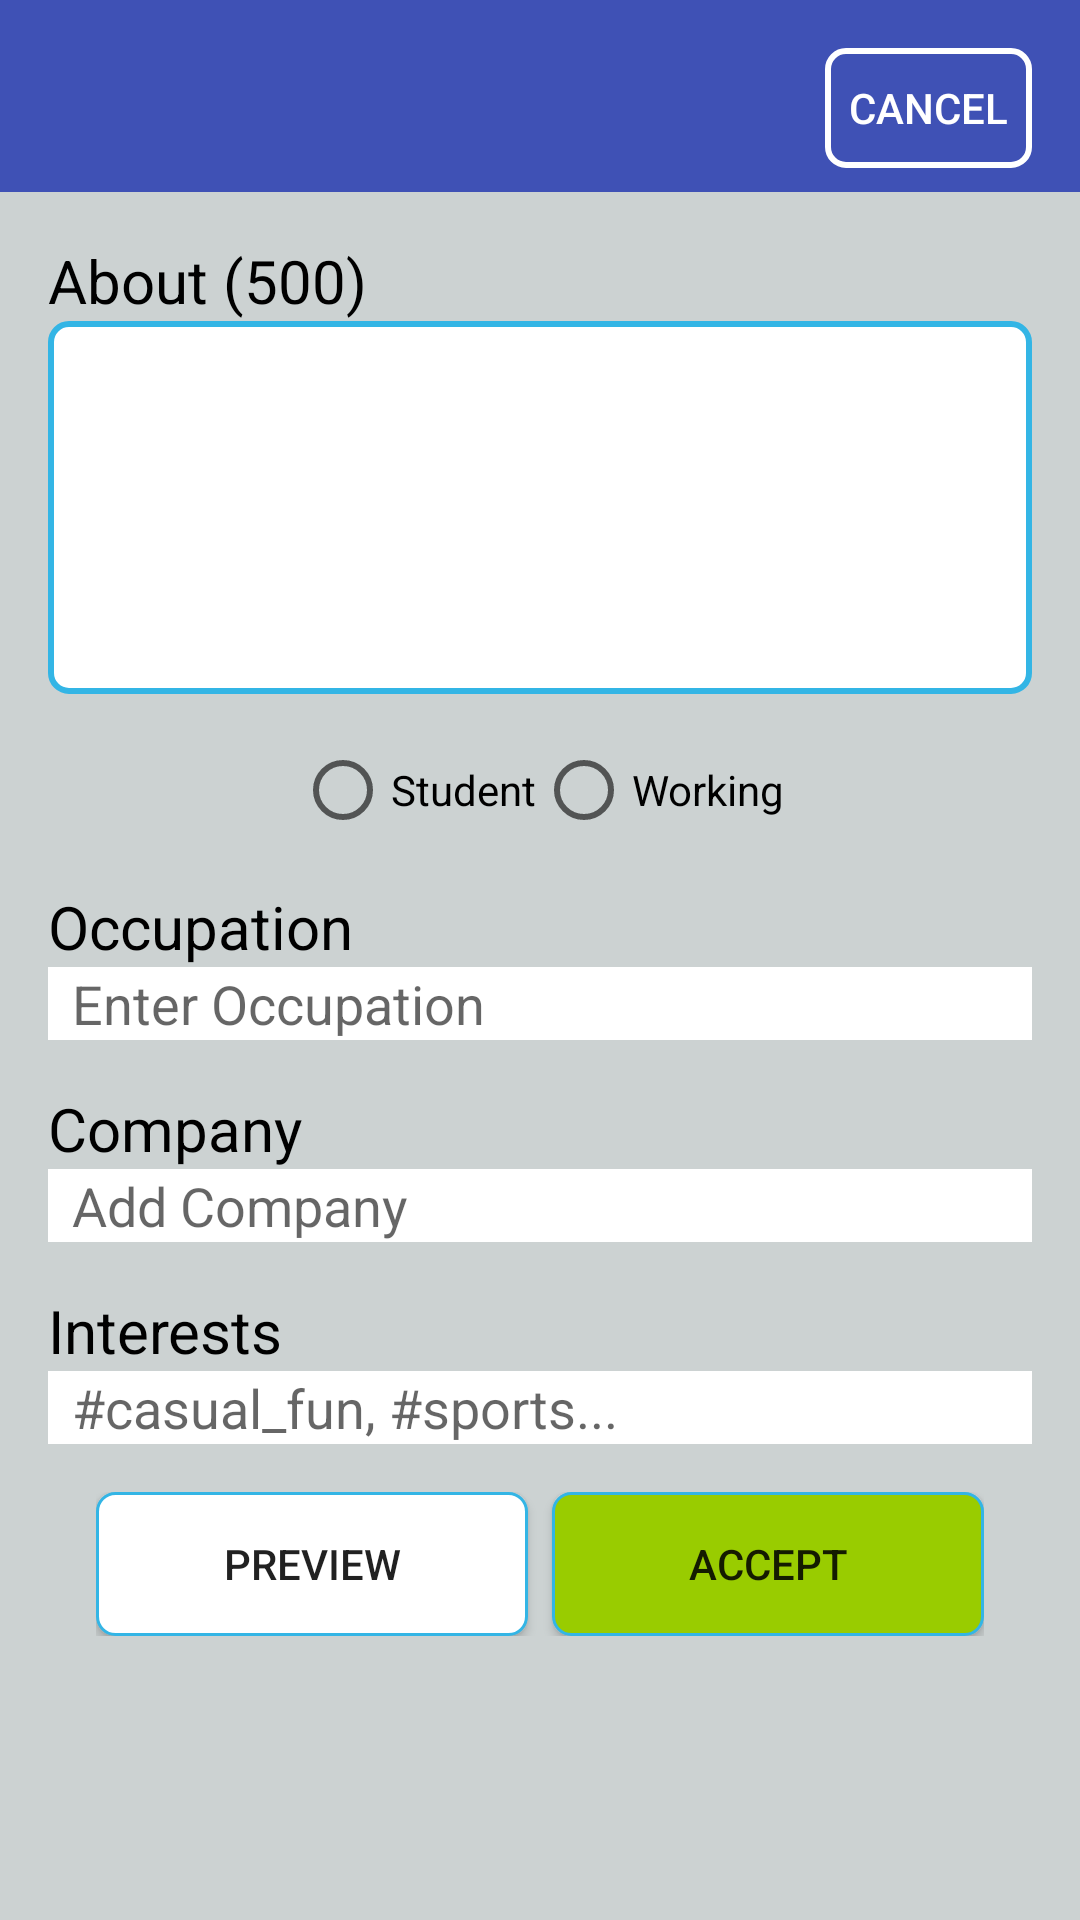

The Android layout XML behind this screen, and the referenced resources:
<!-- AndroidManifest.xml: application theme AppTheme -->
<!-- res/layout/edit_info.xml -->
<?xml version="1.0" encoding="utf-8"?>
<androidx.appcompat.widget.LinearLayoutCompat
    xmlns:android="http://schemas.android.com/apk/res/android"
    xmlns:app="http://schemas.android.com/apk/res-auto"
    xmlns:tools="http://schemas.android.com/tools"
    android:layout_width="match_parent"
    android:layout_height="match_parent"
    android:orientation="vertical"
    android:background="@color/edit_bg">

    <com.google.android.material.appbar.AppBarLayout
        android:id="@+id/appbar"
        android:layout_width="match_parent"
        android:layout_height="wrap_content"
        android:paddingTop="@dimen/appbar_padding_top">

        <androidx.appcompat.widget.Toolbar
            android:id="@+id/toolbar"
            android:layout_width="match_parent"
            android:layout_height="?attr/actionBarSize"
            android:layout_weight="1"
            android:background="?attr/colorPrimary"
            app:layout_scrollFlags="scroll|enterAlways"
            app:popupTheme="@style/AppTheme.PopupOverlay">

            <LinearLayout
                android:layout_width="match_parent"
                android:layout_height="wrap_content"
                android:orientation="horizontal"
                android:gravity="end">
                <Button
                    android:layout_width="wrap_content"
                    android:layout_height="40dp"
                    android:text="cancel"
                    android:onClick="Cancel"
                    android:layout_marginEnd="@dimen/general_dimension"
                    style="?android:attr/buttonBarButtonStyle"
                    android:background="@drawable/item2"
                    android:textColor="@android:color/white"/>
            </LinearLayout>
        </androidx.appcompat.widget.Toolbar>
    </com.google.android.material.appbar.AppBarLayout>

    <TextView
        android:layout_width="match_parent"
        android:layout_height="wrap_content"
        android:text="About (500)"
        android:textColor="@android:color/black"
        android:textSize="20sp"
        android:layout_marginStart="@dimen/general_dimension"
        android:layout_marginTop="@dimen/general_dimension"/>

    <EditText
        android:id="@+id/about_user"
        android:layout_width="match_parent"
        android:layout_height="wrap_content"
        android:lines="5"
        android:background="@drawable/about_bg"
        android:layout_marginStart="@dimen/general_dimension"
        android:layout_marginEnd="@dimen/general_dimension" />

    <RadioGroup
        android:id="@+id/occupation_chooser"
        android:layout_width="match_parent"
        android:layout_height="wrap_content"
        android:orientation="horizontal"
        android:gravity="center_horizontal"
        android:layout_marginTop="@dimen/general_dimension">

        <RadioButton
            android:id="@+id/student"
            android:layout_width="wrap_content"
            android:layout_height="wrap_content"
            android:text="Student"/>

        <RadioButton
            android:id="@+id/worker"
            android:layout_width="wrap_content"
            android:layout_height="wrap_content"
            android:text="Working"/>
    </RadioGroup>

    <LinearLayout
        android:id="@+id/working_layout"
        android:layout_width="match_parent"
        android:layout_height="wrap_content"
        android:orientation="vertical">
        <TextView
            android:layout_width="match_parent"
            android:layout_height="wrap_content"
            android:textSize="20sp"
            android:textColor="@android:color/black"
            android:text="Occupation"
            android:layout_marginStart="@dimen/general_dimension"
            android:layout_marginTop="@dimen/general_dimension"/>

        <EditText
            android:id="@+id/occupation"
            android:layout_width="match_parent"
            android:layout_height="wrap_content"
            android:lines="1"
            android:inputType="text"
            android:background="@android:color/white"
            android:hint="Enter Occupation"
            android:paddingStart="8dp"
            android:paddingEnd="8dp"
            android:layout_marginStart="@dimen/general_dimension"
            android:layout_marginEnd="@dimen/general_dimension"/>

        <TextView
            android:layout_width="match_parent"
            android:layout_height="wrap_content"
            android:textSize="20sp"
            android:textColor="@android:color/black"
            android:text="Company"
            android:layout_marginStart="@dimen/general_dimension"
            android:layout_marginTop="@dimen/general_dimension"/>

        <EditText
            android:id="@+id/company_user"
            android:layout_width="match_parent"
            android:layout_height="wrap_content"
            android:lines="1"
            android:background="@android:color/white"
            android:hint="Add Company"
            android:paddingStart="8dp"
            android:paddingEnd="8dp"
            android:inputType="text"
            android:layout_marginStart="@dimen/general_dimension"
            android:layout_marginEnd="@dimen/general_dimension"/>
    </LinearLayout>

    <LinearLayout
        android:id="@+id/student_layout"
        android:layout_width="match_parent"
        android:layout_height="wrap_content"
        android:orientation="vertical"
        android:visibility="gone">
        <TextView
            android:layout_width="match_parent"
            android:layout_height="wrap_content"
            android:textSize="20sp"
            android:textColor="@android:color/black"
            android:text="School"
            android:layout_marginStart="@dimen/general_dimension"
            android:layout_marginTop="@dimen/general_dimension"/>

        <EditText
            android:id="@+id/school_user"
            android:layout_width="match_parent"
            android:layout_height="wrap_content"
            android:lines="1"
            android:background="@android:color/white"
            android:hint="Add School"
            android:paddingStart="8dp"
            android:paddingEnd="8dp"
            android:inputType="text"
            android:layout_marginStart="@dimen/general_dimension"
            android:layout_marginEnd="@dimen/general_dimension"/>
    </LinearLayout>

    <TextView
        android:layout_width="match_parent"
        android:layout_height="wrap_content"
        android:textSize="20sp"
        android:textColor="@android:color/black"
        android:text="Interests"
        android:layout_marginStart="@dimen/general_dimension"
        android:layout_marginTop="@dimen/general_dimension"/>

    <EditText
        android:id="@+id/interests_user"
        android:layout_width="match_parent"
        android:layout_height="wrap_content"
        android:maxLines="2"
        android:background="@android:color/white"
        android:hint="#casual_fun, #sports..."
        android:paddingStart="8dp"
        android:paddingEnd="8dp"
        android:inputType="text"
        android:layout_marginStart="@dimen/general_dimension"
        android:layout_marginEnd="@dimen/general_dimension"/>

    <androidx.appcompat.widget.LinearLayoutCompat
        android:layout_width="match_parent"
        android:layout_height="wrap_content"
        android:orientation="horizontal"
        android:layout_marginStart="@dimen/general_dimension"
        android:layout_marginEnd="@dimen/general_dimension"
        android:gravity="center_horizontal"
        android:weightSum="1"
        android:padding="@dimen/general_dimension">

        <Button
            android:layout_width="0dp"
            android:layout_height="wrap_content"
            android:layout_weight="0.5"
            android:text="preview"
            android:layout_marginEnd="4dp"
            android:onClick="PreviewAccount"
            android:background="@drawable/preview_bg"/>
        <Button
            android:layout_width="0dp"
            android:layout_height="wrap_content"
            android:layout_weight="0.5"
            android:text="accept"
            android:background="@drawable/settings_button_bg"
            android:layout_marginStart="4dp"/>

    </androidx.appcompat.widget.LinearLayoutCompat>


</androidx.appcompat.widget.LinearLayoutCompat>
<!-- resources referenced by this layout -->
<resources>
  <color name="edit_bg">#facbd2d2</color>
  <dimen name="appbar_padding_top">8dp</dimen>
  <dimen name="general_dimension">16dp</dimen>
  <!-- drawable about_bg (drawable) -->
  <?xml version="1.0" encoding="utf-8"?>
  <shape android:shape="rectangle" xmlns:android="http://schemas.android.com/apk/res/android">
  
      <corners android:radius="6dp" />
  
      <padding android:bottom="8dp"
          android:left="8dp"
          android:right="8dp"
          android:top="8dp"/>
  
      <solid android:color="@android:color/white"/>
  
      <stroke android:width="2dp"
          android:color="@android:color/holo_blue_light" />
  
  </shape>
  <!-- drawable item2 (drawable) -->
  <?xml version="1.0" encoding="utf-8"?>
  <shape android:shape="rectangle" xmlns:android="http://schemas.android.com/apk/res/android">
  
      <corners android:radius="6dp" />
  
      <padding android:bottom="8dp"
          android:left="8dp"
          android:right="8dp"
          android:top="8dp"/>
  
      <solid android:color="@android:color/transparent"/>
  
      <stroke android:width="2dp"
          android:color="@android:color/white" />
  
  </shape>
  <!-- drawable preview_bg (drawable) -->
  <?xml version="1.0" encoding="utf-8"?>
  <shape android:shape="rectangle" xmlns:android="http://schemas.android.com/apk/res/android">
  
      <corners android:radius="6dp" />
  
  
  
      <solid android:color="@android:color/white"/>
  
      <stroke android:width="1dp"
          android:color="@android:color/holo_blue_light" />
  
  </shape>
  <!-- drawable settings_button_bg (drawable) -->
  <?xml version="1.0" encoding="utf-8"?>
  <shape android:shape="rectangle" xmlns:android="http://schemas.android.com/apk/res/android">
  
      <corners android:radius="6dp" />
  
  
  
      <solid android:color="@android:color/holo_green_light"/>
  
      <stroke android:width="1dp"
          android:color="@android:color/holo_blue_light" />
  
  </shape>
  <style name="AppTheme.PopupOverlay" parent="ThemeOverlay.AppCompat.Light" />
  <style name="AppTheme" parent="Theme.AppCompat.Light.DarkActionBar">
          
          <item name="colorPrimary">@color/colorPrimary</item>
          <item name="colorPrimaryDark">@color/colorPrimaryDark</item>
          <item name="colorAccent">@color/colorAccent</item>
      </style>
  <color name="colorPrimary">#3F51B5</color>
  <color name="colorPrimaryDark">#303F9F</color>
  <color name="colorAccent">#FF4081</color>
</resources>
